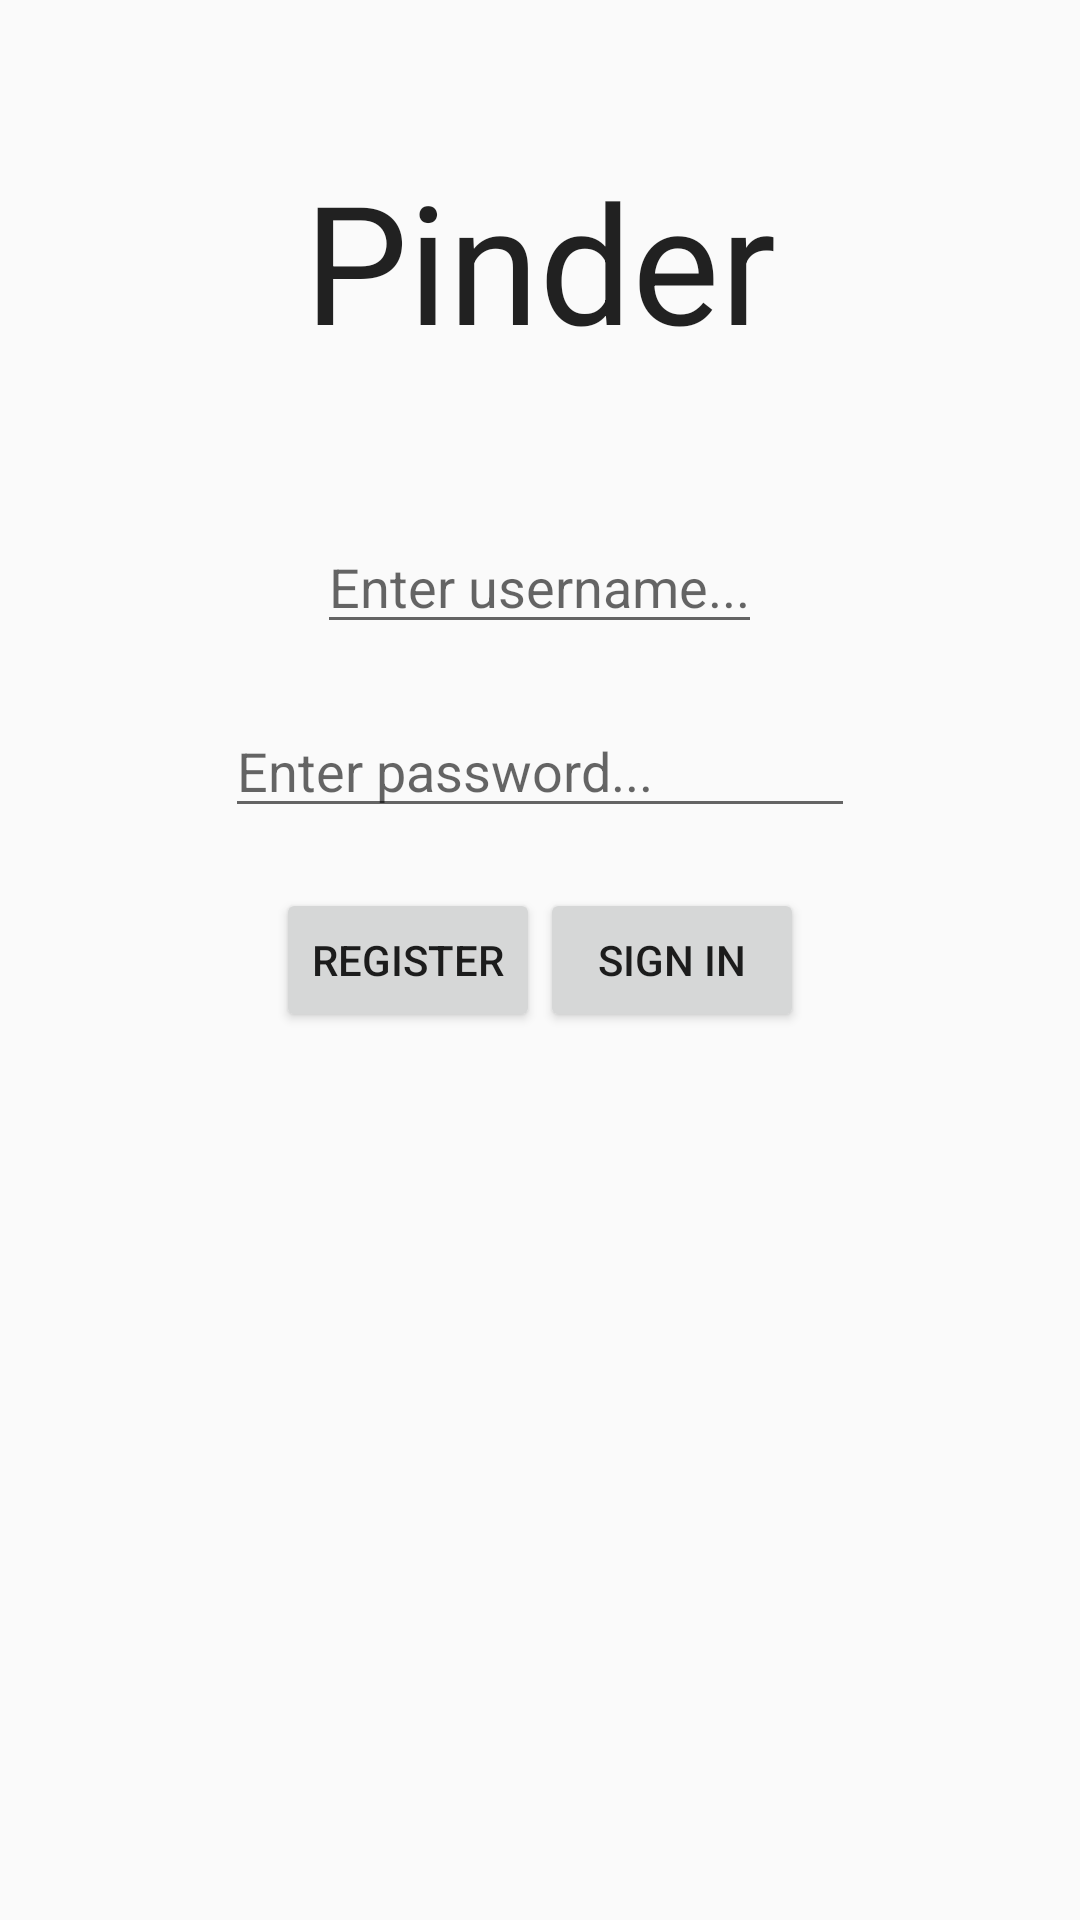

Android layout source for this screen:
<!-- AndroidManifest.xml: application theme AppTheme -->
<!-- res/layout/fragment_login.xml -->
<?xml version="1.0" encoding="utf-8"?>
<LinearLayout xmlns:android="http://schemas.android.com/apk/res/android"
    android:orientation="vertical" android:layout_width="match_parent"
    android:layout_height="match_parent"
    android:id="@+id/fragment_login">


    <TextView
        android:layout_width="fill_parent"
        android:layout_height="wrap_content"
        android:textAppearance="?android:attr/textAppearanceLarge"
        android:text="Pinder"
        android:id="@+id/textView"
        android:textSize="55dp"
        android:layout_marginTop="50dp"
        android:gravity="center"
        android:layout_marginBottom="50dp" />

    <LinearLayout
        android:orientation="vertical"
        android:layout_width="match_parent"
        android:layout_height="match_parent"
        android:layout_gravity="center_vertical">

        <EditText
            android:layout_width="wrap_content"
            android:layout_height="wrap_content"
            android:id="@+id/editText4"
            android:hint="Enter username..."
            android:singleLine="true"
            android:layout_gravity="center_horizontal"
            android:layout_marginBottom="20dp" />

        <EditText
            android:layout_width="wrap_content"
            android:layout_height="wrap_content"
            android:inputType="textPassword"
            android:ems="10"
            android:id="@+id/editText5"
            android:hint="Enter password..."
            android:layout_gravity="center_horizontal"
            android:layout_marginBottom="20dp" />

        <LinearLayout
            android:orientation="horizontal"
            android:layout_width="match_parent"
            android:layout_height="wrap_content"
            android:gravity="center_horizontal"
            android:layout_marginBottom="20dp">

            <Button
                android:layout_width="wrap_content"
                android:layout_height="wrap_content"
                android:text="Register"
                android:id="@+id/button"
                android:onClick="register"/>

            <Button
                android:layout_width="wrap_content"
                android:layout_height="wrap_content"
                android:text="Sign in"
                android:id="@+id/button2"
                android:gravity="center"
                android:onClick="login"/>
        </LinearLayout>

    </LinearLayout>

</LinearLayout>
<!-- resources referenced by this layout -->
<resources>
  <style name="AppTheme" parent="Theme.AppCompat.Light.DarkActionBar">
          
          <item name="colorPrimary">@color/colorPrimary</item>
          <item name="colorPrimaryDark">@color/colorPrimaryDark</item>
          <item name="colorAccent">@color/colorSecondary</item>
  
      </style>
  <color name="colorPrimary">#CB5855</color>
  <color name="colorPrimaryDark">#A83330</color>
  <color name="colorSecondary">#0079bf</color>
</resources>
